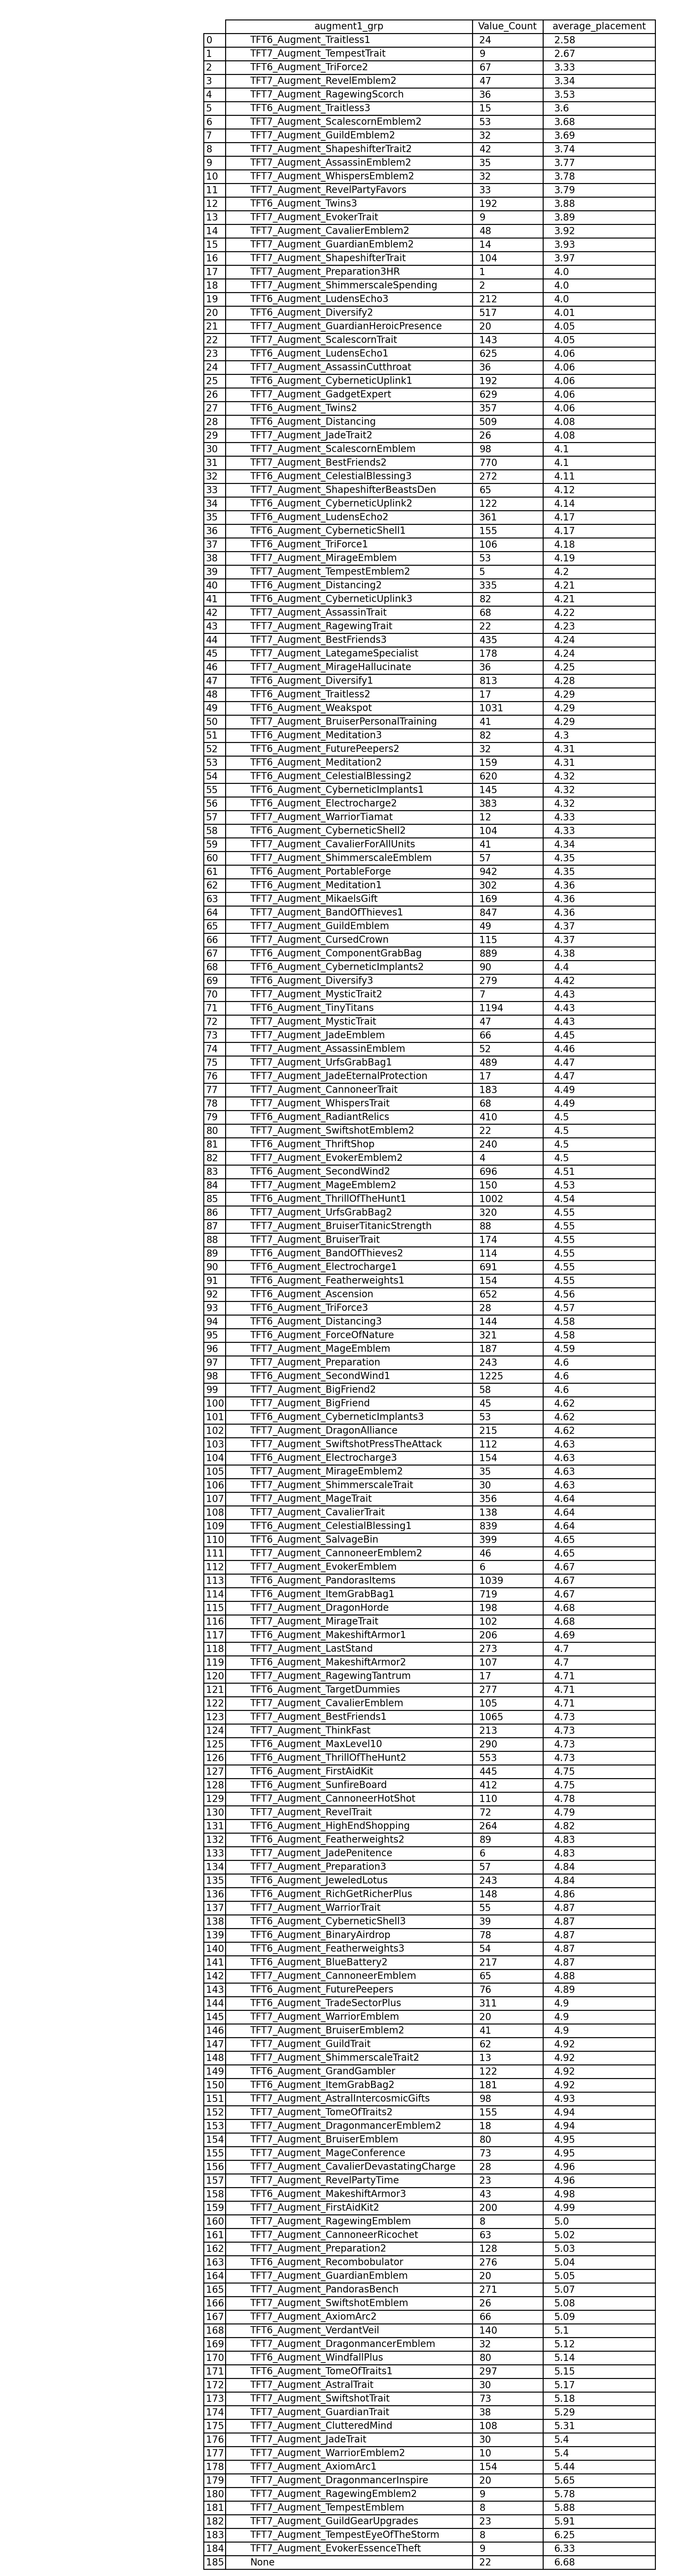

The file beside this chart, header and first rows:
augment1_grp, Value_Count, average_placement
TFT6_Augment_Traitless1, 24, 2.58
TFT7_Augment_TempestTrait, 9, 2.67
TFT6_Augment_TriForce2, 67, 3.33
TFT7_Augment_RevelEmblem2, 47, 3.34
TFT7_Augment_RagewingScorch, 36, 3.53
TFT6_Augment_Traitless3, 15, 3.6
TFT7_Augment_ScalescornEmblem2, 53, 3.68
TFT7_Augment_GuildEmblem2, 32, 3.69
TFT7_Augment_ShapeshifterTrait2, 42, 3.74
TFT7_Augment_AssassinEmblem2, 35, 3.77
TFT7_Augment_WhispersEmblem2, 32, 3.78
TFT7_Augment_RevelPartyFavors, 33, 3.79
TFT6_Augment_Twins3, 192, 3.88
TFT7_Augment_EvokerTrait, 9, 3.89
TFT7_Augment_CavalierEmblem2, 48, 3.92
TFT7_Augment_GuardianEmblem2, 14, 3.93
TFT7_Augment_ShapeshifterTrait, 104, 3.97
TFT7_Augment_Preparation3HR, 1, 4.0
TFT7_Augment_ShimmerscaleSpending, 2, 4.0
TFT6_Augment_LudensEcho3, 212, 4.0
TFT6_Augment_Diversify2, 517, 4.01
TFT7_Augment_GuardianHeroicPresence, 20, 4.05
TFT7_Augment_ScalescornTrait, 143, 4.05
TFT6_Augment_LudensEcho1, 625, 4.06
TFT7_Augment_AssassinCutthroat, 36, 4.06
TFT6_Augment_CyberneticUplink1, 192, 4.06
TFT7_Augment_GadgetExpert, 629, 4.06
TFT6_Augment_Twins2, 357, 4.06
TFT6_Augment_Distancing, 509, 4.08
TFT7_Augment_JadeTrait2, 26, 4.08
TFT7_Augment_ScalescornEmblem, 98, 4.1
TFT7_Augment_BestFriends2, 770, 4.1
TFT6_Augment_CelestialBlessing3, 272, 4.11
TFT7_Augment_ShapeshifterBeastsDen, 65, 4.12
TFT6_Augment_CyberneticUplink2, 122, 4.14
TFT6_Augment_LudensEcho2, 361, 4.17
TFT6_Augment_CyberneticShell1, 155, 4.17
TFT6_Augment_TriForce1, 106, 4.18
TFT7_Augment_MirageEmblem, 53, 4.19
TFT7_Augment_TempestEmblem2, 5, 4.2
TFT6_Augment_Distancing2, 335, 4.21
TFT6_Augment_CyberneticUplink3, 82, 4.21
TFT7_Augment_AssassinTrait, 68, 4.22
TFT7_Augment_RagewingTrait, 22, 4.23
TFT7_Augment_BestFriends3, 435, 4.24
TFT7_Augment_LategameSpecialist, 178, 4.24
TFT7_Augment_MirageHallucinate, 36, 4.25
TFT6_Augment_Diversify1, 813, 4.28
TFT6_Augment_Traitless2, 17, 4.29
TFT6_Augment_Weakspot, 1031, 4.29
TFT7_Augment_BruiserPersonalTraining, 41, 4.29
TFT6_Augment_Meditation3, 82, 4.3
TFT6_Augment_FuturePeepers2, 32, 4.31
TFT6_Augment_Meditation2, 159, 4.31
TFT6_Augment_CelestialBlessing2, 620, 4.32
TFT6_Augment_CyberneticImplants1, 145, 4.32
TFT6_Augment_Electrocharge2, 383, 4.32
TFT7_Augment_WarriorTiamat, 12, 4.33
TFT6_Augment_CyberneticShell2, 104, 4.33
TFT7_Augment_CavalierForAllUnits, 41, 4.34
... 126 more rows
